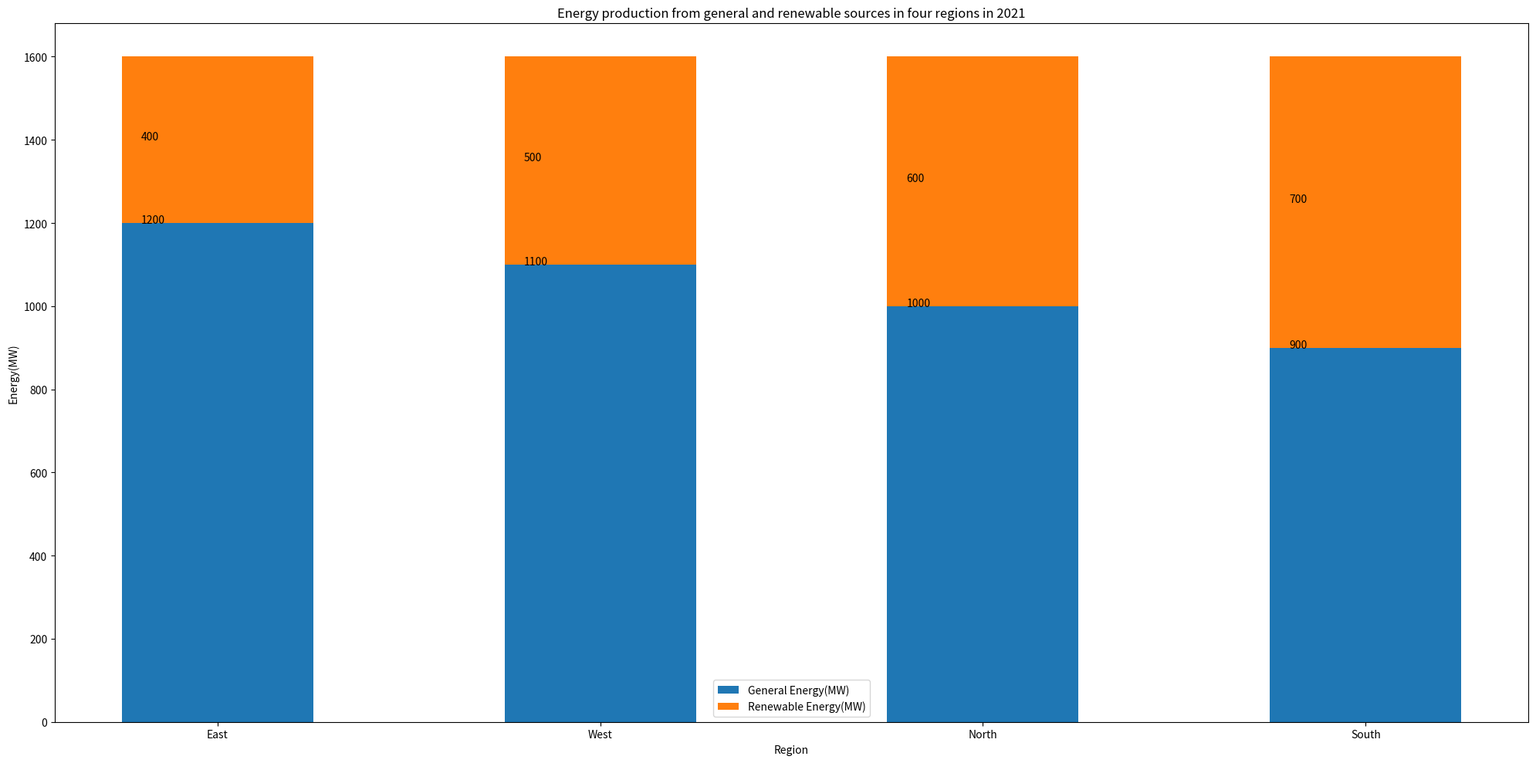

The script that saved this image: (Note: this script raises an exception after producing the figure.)

import matplotlib.pyplot as plt
import numpy as np

data = np.array([[1200,400], [1100,500], [1000,600], [900,700]])
x = np.arange(4)

fig = plt.figure(figsize=(20, 10))
ax = fig.add_subplot(111)
ax.bar(x, data[:,0], width=0.5, label='General Energy(MW)', bottom=0)
ax.bar(x, data[:,1], width=0.5, label='Renewable Energy(MW)', bottom=data[:,0])

ax.set_title('Energy production from general and renewable sources in four regions in 2021')
ax.set_xticks(x)
ax.set_xticklabels(('East', 'West', 'North', 'South'))
ax.set_xlabel('Region')
ax.set_ylabel('Energy(MW)')
ax.legend()

for i,j in enumerate(data):
    ax.annotate('%d' %j[0], xy=(i-0.2, j[0]), fontsize=10)
    ax.annotate('%d' %j[1], xy=(i-0.2, j[0]+j[1]/2), fontsize=10)

plt.tight_layout()
plt.savefig('Bar Chart/png/441.png')
plt.clf()
